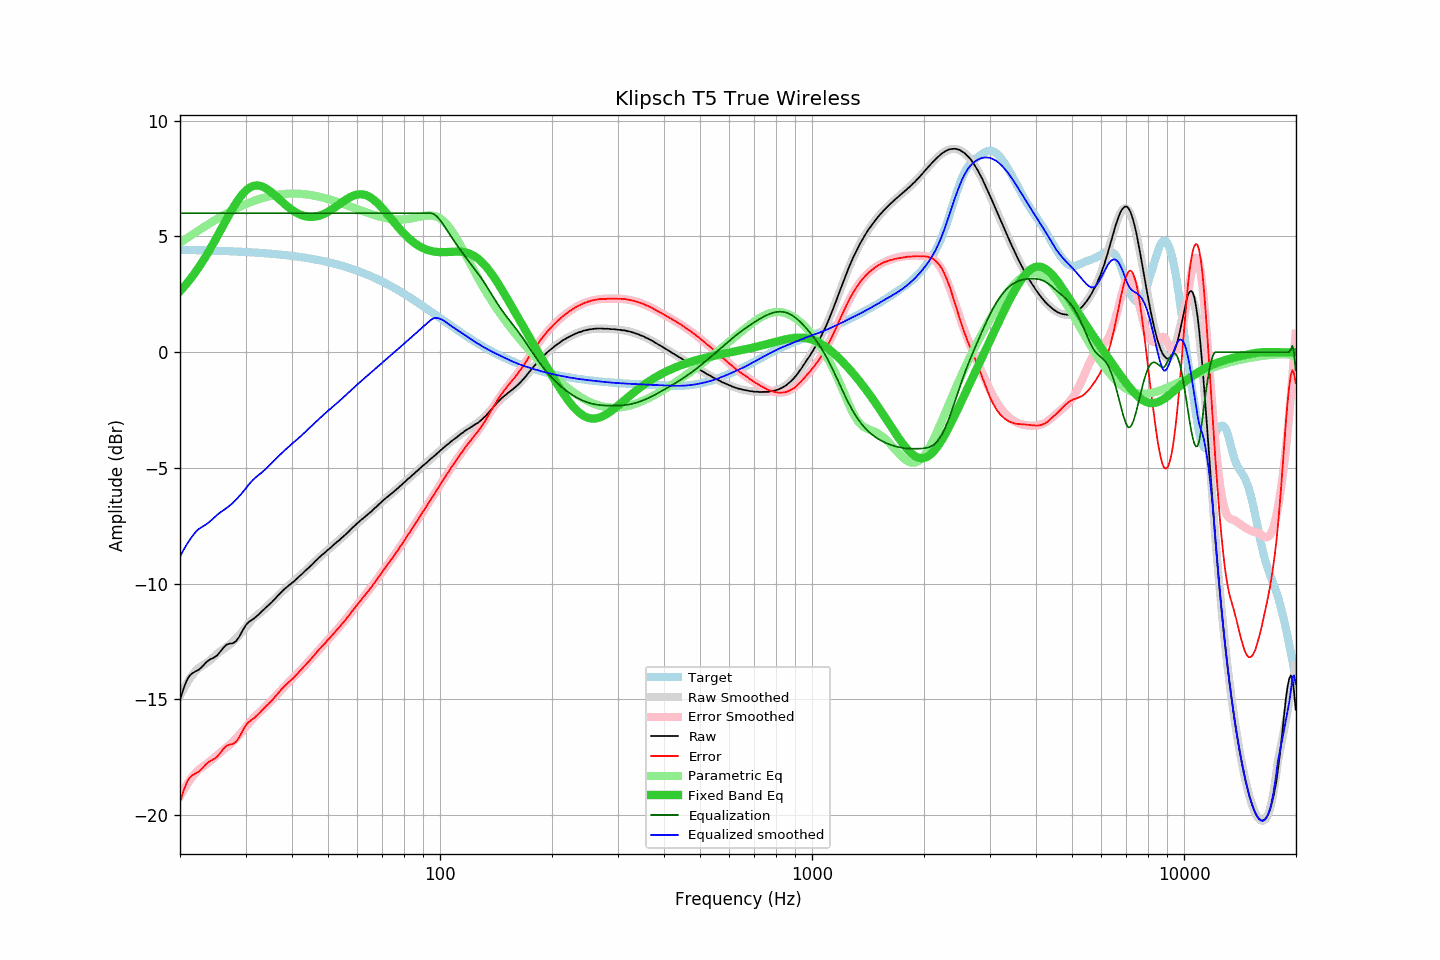

The file beside this chart, header and first rows:
frequency, raw, error, smoothed, error_smoothed, equalization, parametric_eq, equalized_raw, equalized_smoothed, target
20.00, -15.02, -19.44, -14.84, -19.19, 6.00, 2.63, -9.02, -8.84, 4.42
20.20, -14.80, -19.21, -14.70, -19.06, 6.00, 2.71, -8.80, -8.70, 4.42
20.40, -14.59, -19.00, -14.57, -18.94, 6.00, 2.79, -8.59, -8.57, 4.42
20.61, -14.39, -18.81, -14.45, -18.82, 6.00, 2.87, -8.39, -8.45, 4.41
20.81, -14.22, -18.63, -14.33, -18.71, 6.00, 2.95, -8.22, -8.33, 4.41
21.02, -14.08, -18.49, -14.22, -18.60, 6.00, 3.03, -8.08, -8.22, 4.41
21.23, -13.98, -18.39, -14.11, -18.50, 6.00, 3.12, -7.98, -8.11, 4.41
21.44, -13.91, -18.32, -14.01, -18.41, 6.00, 3.21, -7.91, -8.01, 4.41
21.66, -13.86, -18.27, -13.92, -18.32, 6.00, 3.30, -7.86, -7.92, 4.41
21.87, -13.82, -18.22, -13.83, -18.23, 6.00, 3.40, -7.82, -7.83, 4.41
22.09, -13.78, -18.18, -13.75, -18.15, 6.00, 3.49, -7.78, -7.75, 4.40
22.31, -13.75, -18.15, -13.67, -18.07, 6.00, 3.59, -7.75, -7.67, 4.40
22.54, -13.70, -18.10, -13.62, -18.01, 6.00, 3.69, -7.70, -7.62, 4.40
22.76, -13.64, -18.04, -13.58, -17.96, 6.00, 3.80, -7.64, -7.58, 4.40
22.99, -13.57, -17.96, -13.54, -17.91, 6.00, 3.91, -7.57, -7.54, 4.40
23.22, -13.50, -17.89, -13.50, -17.87, 6.00, 4.02, -7.50, -7.50, 4.40
23.45, -13.42, -17.81, -13.45, -17.82, 6.00, 4.13, -7.42, -7.45, 4.39
23.69, -13.36, -17.75, -13.40, -17.77, 6.00, 4.24, -7.36, -7.40, 4.39
23.92, -13.31, -17.70, -13.35, -17.71, 6.00, 4.36, -7.31, -7.35, 4.39
24.16, -13.26, -17.64, -13.29, -17.65, 6.00, 4.48, -7.26, -7.29, 4.39
24.40, -13.24, -17.62, -13.23, -17.59, 6.00, 4.60, -7.24, -7.23, 4.39
24.65, -13.20, -17.58, -13.16, -17.53, 6.00, 4.73, -7.20, -7.16, 4.38
24.89, -13.16, -17.54, -13.10, -17.47, 6.00, 4.85, -7.16, -7.10, 4.38
25.14, -13.11, -17.48, -13.04, -17.41, 6.00, 4.98, -7.11, -7.04, 4.38
25.39, -13.03, -17.40, -12.98, -17.35, 6.00, 5.10, -7.03, -6.98, 4.38
25.65, -12.95, -17.32, -12.93, -17.29, 6.00, 5.23, -6.95, -6.93, 4.37
25.91, -12.86, -17.23, -12.88, -17.24, 6.00, 5.36, -6.86, -6.88, 4.37
26.16, -12.77, -17.13, -12.83, -17.18, 6.00, 5.49, -6.77, -6.83, 4.37
26.43, -12.70, -17.06, -12.78, -17.12, 6.00, 5.62, -6.70, -6.78, 4.37
26.69, -12.64, -17.00, -12.73, -17.07, 6.00, 5.74, -6.64, -6.73, 4.36
26.96, -12.61, -16.97, -12.68, -17.01, 6.00, 5.87, -6.61, -6.68, 4.36
27.23, -12.59, -16.95, -12.62, -16.95, 6.00, 5.99, -6.59, -6.62, 4.36
27.50, -12.59, -16.94, -12.56, -16.89, 6.00, 6.11, -6.59, -6.56, 4.36
27.77, -12.57, -16.92, -12.50, -16.82, 6.00, 6.23, -6.57, -6.50, 4.35
28.05, -12.53, -16.88, -12.43, -16.75, 6.00, 6.35, -6.53, -6.43, 4.35
28.33, -12.48, -16.82, -12.36, -16.68, 6.00, 6.46, -6.48, -6.36, 4.35
28.62, -12.38, -16.72, -12.29, -16.60, 6.00, 6.56, -6.38, -6.29, 4.34
28.90, -12.28, -16.62, -12.21, -16.52, 6.00, 6.66, -6.28, -6.21, 4.34
29.19, -12.15, -16.48, -12.13, -16.44, 6.00, 6.75, -6.15, -6.13, 4.34
29.48, -12.02, -16.35, -12.05, -16.35, 6.00, 6.83, -6.02, -6.05, 4.33
29.78, -11.90, -16.23, -11.97, -16.27, 6.00, 6.91, -5.90, -5.97, 4.33
30.08, -11.79, -16.11, -11.88, -16.18, 6.00, 6.98, -5.79, -5.88, 4.32
30.38, -11.71, -16.03, -11.79, -16.09, 6.00, 7.04, -5.71, -5.79, 4.32
30.68, -11.65, -15.96, -11.70, -16.01, 6.00, 7.09, -5.65, -5.70, 4.32
30.99, -11.60, -15.91, -11.62, -15.93, 6.00, 7.13, -5.60, -5.62, 4.31
31.30, -11.55, -15.86, -11.55, -15.86, 6.00, 7.16, -5.55, -5.55, 4.31
31.61, -11.51, -15.81, -11.48, -15.78, 6.00, 7.18, -5.51, -5.48, 4.30
31.93, -11.45, -15.75, -11.41, -15.71, 6.00, 7.20, -5.45, -5.41, 4.30
32.24, -11.39, -15.68, -11.36, -15.65, 6.00, 7.20, -5.39, -5.36, 4.30
32.57, -11.33, -15.62, -11.30, -15.58, 6.00, 7.19, -5.33, -5.30, 4.29
32.89, -11.26, -15.54, -11.25, -15.52, 6.00, 7.18, -5.26, -5.25, 4.29
33.22, -11.19, -15.47, -11.19, -15.46, 6.00, 7.16, -5.19, -5.19, 4.28
33.55, -11.13, -15.40, -11.13, -15.39, 6.00, 7.13, -5.13, -5.13, 4.28
33.89, -11.06, -15.33, -11.07, -15.33, 6.00, 7.09, -5.06, -5.07, 4.27
34.23, -11.00, -15.26, -11.00, -15.26, 6.00, 7.05, -5.00, -5.00, 4.27
34.57, -10.94, -15.20, -10.93, -15.19, 6.00, 7.00, -4.94, -4.93, 4.26
34.92, -10.87, -15.12, -10.86, -15.11, 6.00, 6.95, -4.87, -4.86, 4.25
35.27, -10.81, -15.06, -10.79, -15.04, 6.00, 6.90, -4.81, -4.79, 4.25
35.62, -10.74, -14.98, -10.72, -14.96, 6.00, 6.84, -4.74, -4.72, 4.24
35.97, -10.67, -14.90, -10.65, -14.89, 6.00, 6.78, -4.67, -4.65, 4.24
... 635 more rows
